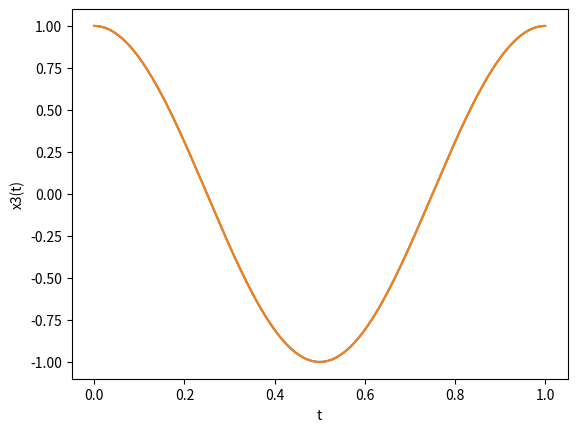

Reproduce this figure in Python.
import matplotlib.pyplot as plt
import numpy as np
t = np.linspace(0,1,1000) 
#x2
y = ((np.exp(1j * 2 * np.pi * t)))
plt.plot(t,np.real(y))
plt.xlabel("t")
plt.ylabel("x2(t)")
plt.show()

#x3
y = (((np.exp(1j * 2 * np.pi * t)) + (np.exp(-1j * 2 * np.pi * t)))/2)
plt.plot(t,np.real(y))
plt.xlabel("t")
plt.ylabel("x3(t)")
plt.show()